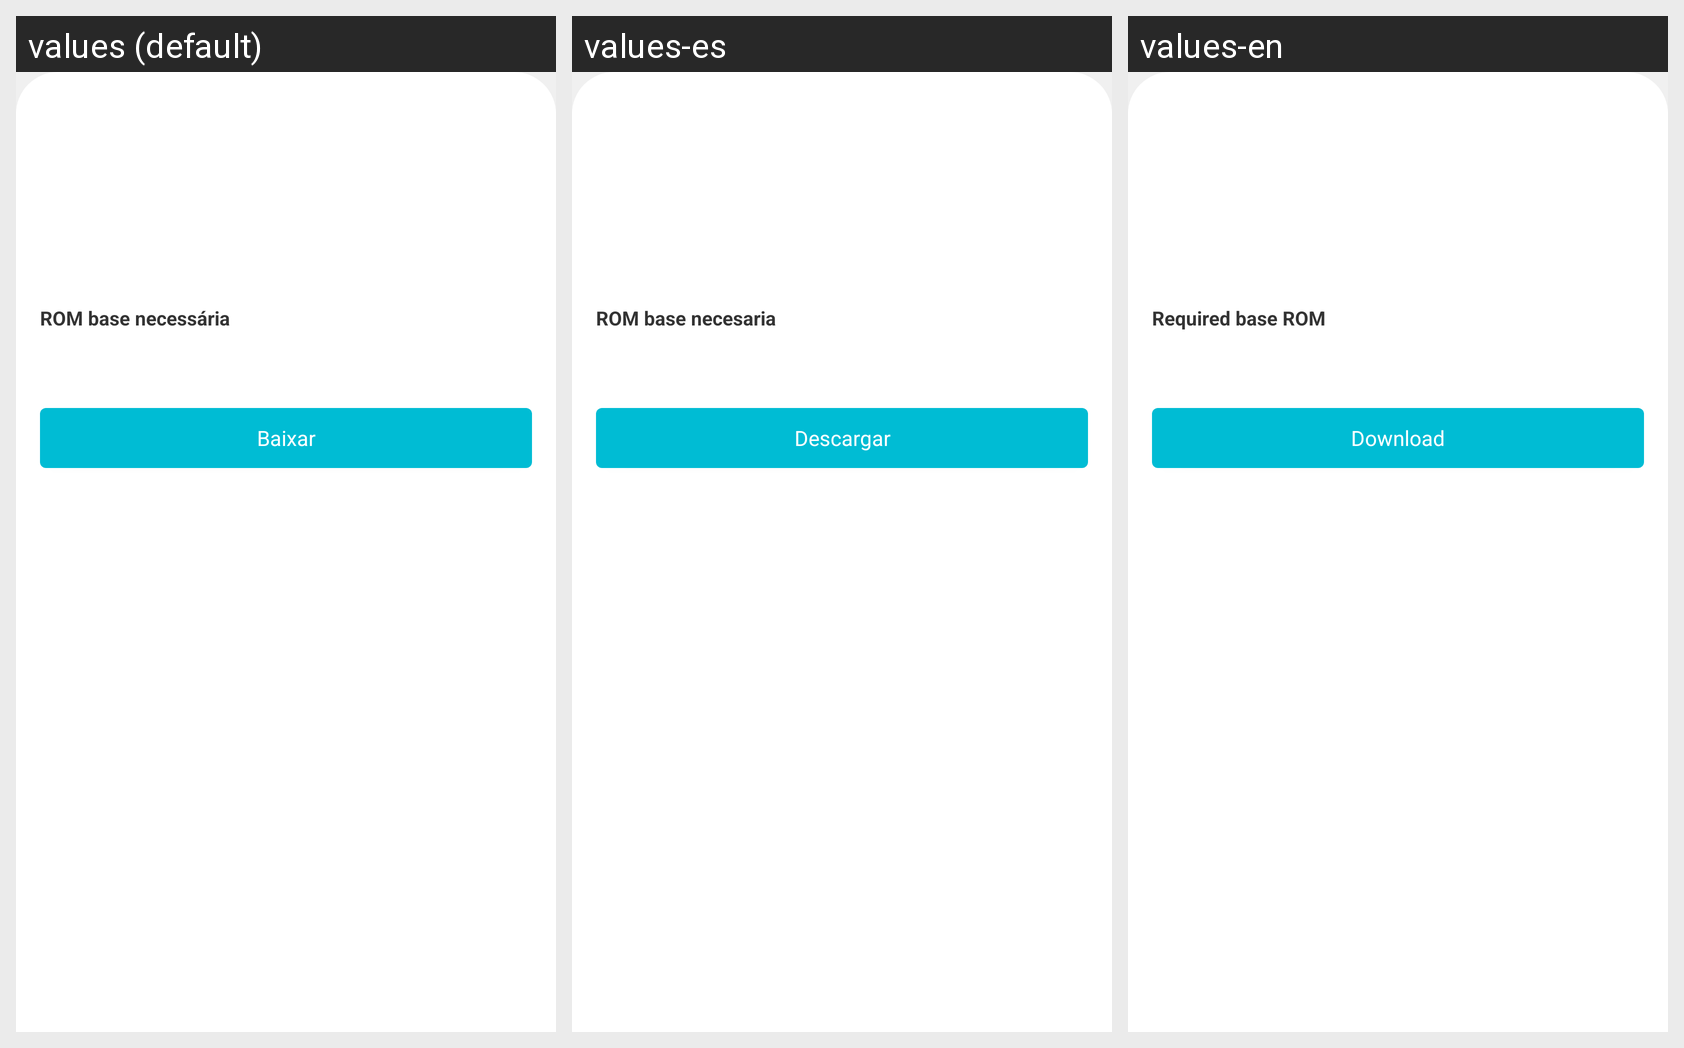

Locale-by-locale string values for the Android screen shown in this grid:
Android screen res/layout/fragment_hack_detail.xml rendered under 3 locales, left to right: values (default), values-es, values-en. Device: Nexus 5 (rendered at 1080×1920; each locale shown at half size, 540×960, under a caption strip naming it); theme Theme.Zelda64Player.
Strings drawn on this screen, with the default value and each locale's value (text and hints the layout hard-codes, and strings that could not be matched under every locale, appear in the picture but are not listed):

detail_required_base
  values: ROM base necessária
  values-es: ROM base necesaria
  values-en: Required base ROM

detail_download
  values: Baixar
  values-es: Descargar
  values-en: Download
